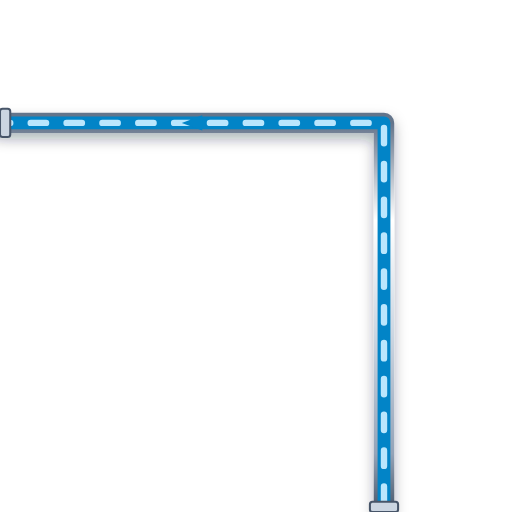
t = 0.00 s
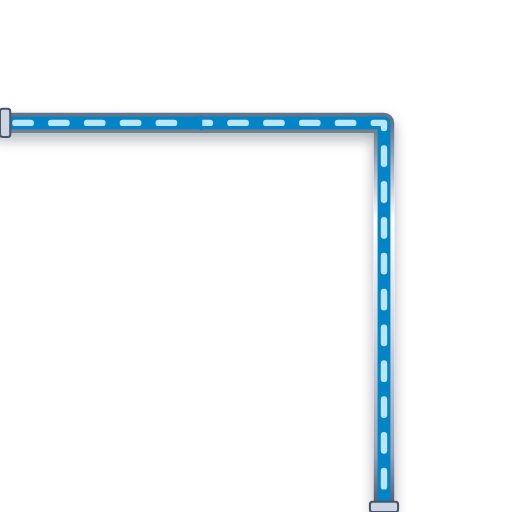
t = 0.20 s
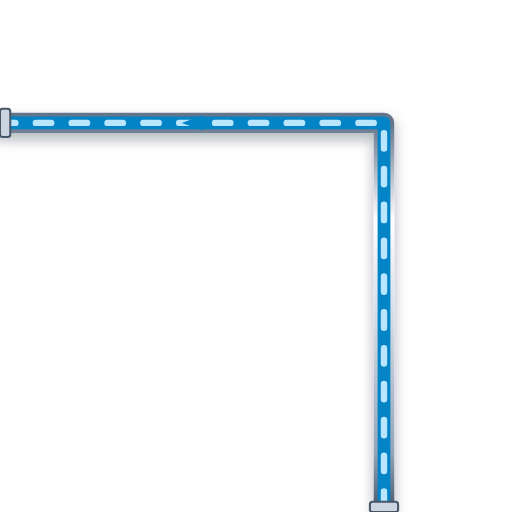
t = 0.40 s
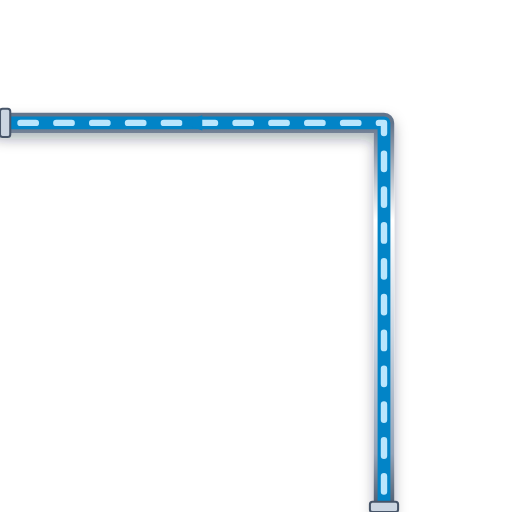
t = 0.60 s

The animated SVG that drew these frames (rendered in a browser with its animation timeline set to each time). Animation: 1 CSS @keyframes rule; one cycle of 0.80 s, repeats indefinitely.

<svg xmlns="http://www.w3.org/2000/svg" viewBox="0 0 200 200" width="200" height="200">
  <defs>
    <style>
      @keyframes p-flow-anim {
        from { stroke-dashoffset: 24; } to { stroke-dashoffset: 0; }
      }
      .anim-p-flow {
        stroke-dasharray: 6 8;
        animation: p-flow-anim 0.8s linear infinite;
      }
    </style>
    <filter id="ssPipeShadow" x="-15%" y="-15%" width="130%" height="130%">
      <feDropShadow dx="0" dy="2.5" stdDeviation="2.5" flood-color="#0f172a" flood-opacity="0.32" />
    </filter>
    <linearGradient id="ssPipeGradH" x1="0%" y1="0%" x2="0%" y2="100%">
      <stop offset="0%" stop-color="#64748b" /><stop offset="25%" stop-color="#ffffff" />
      <stop offset="55%" stop-color="#cbd5e1" /><stop offset="85%" stop-color="#94a3b8" /><stop offset="100%" stop-color="#475569" />
    </linearGradient>
  </defs>

  <!-- Stainless Steel 316 Outer Casing (8px with 3D Drop Shadow) -->
  <path d="M 150 200 L 150 48 L 0 48" stroke="url(#ssPipeGradH)" stroke-width="8" fill="none" stroke-linecap="round" stroke-linejoin="round" filter="url(#ssPipeShadow)"/>

  <!-- Process Fluid Core (5px) -->
  <path d="M 150 200 L 150 48 L 0 48" stroke="#0284C7" stroke-width="5" fill="none" stroke-linecap="round" stroke-linejoin="round"/>

  <!-- Animated Fluid Flow Stream Dashes (2.5px) -->
  <path d="M 150 200 L 150 48 L 0 48" stroke="#BAE6FD" stroke-width="2.5" fill="none" stroke-linejoin="round" stroke-linecap="round" class="anim-p-flow"/>

  <!-- Directional Flow Arrow -->
  <polygon points="79,45 71,48 79,51" fill="#0284C7" />

  <!-- ANSI Flange Connection Collars -->
  <rect x="144.5" y="196" width="11" height="4" rx="1" fill="#cbd5e1" stroke="#475569" stroke-width="0.8"/>
  <rect x="0" y="42.5" width="4" height="11" rx="1" fill="#cbd5e1" stroke="#475569" stroke-width="0.8"/>
</svg>
